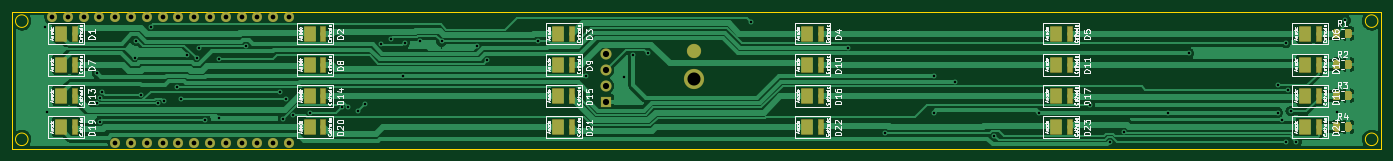
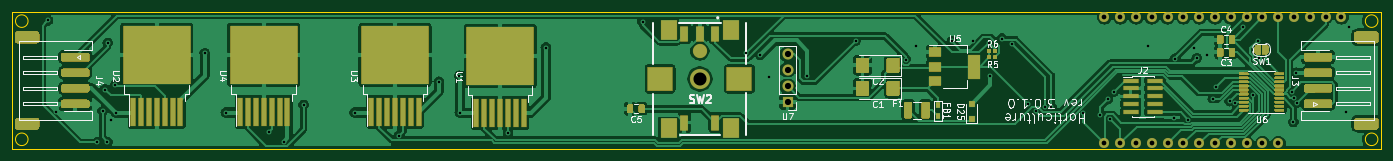
Circuit board: 11 layer files. Board 220.0 x 22.0 mm.
- bottom_copper: Horticulture-B_Cu.gbr (390730 bytes)
- bottom_mask: Horticulture-B_Mask.gbr (89613 bytes)
- paste: Horticulture-B_Paste.gbr (84480 bytes)
- bottom_silk: Horticulture-B_SilkS.gbr (26374 bytes)
- outline: Horticulture-Edge_Cuts.gbr (1041 bytes)
- top_copper: Horticulture-F_Cu.gbr (86949 bytes)
- top_mask: Horticulture-F_Mask.gbr (17417 bytes)
- paste: Horticulture-F_Paste.gbr (16388 bytes)
- top_silk: Horticulture-F_SilkS.gbr (116847 bytes)
- drill: Horticulture-NPTH.drl (271 bytes)
- drill: Horticulture-PTH.drl (1973 bytes)

=== bottom_copper: Horticulture-B_Cu.gbr (390730 bytes, source omitted) ===
=== bottom_mask: Horticulture-B_Mask.gbr (89613 bytes, source omitted) ===
=== paste: Horticulture-B_Paste.gbr (84480 bytes, source omitted) ===
=== bottom_silk: Horticulture-B_SilkS.gbr (26374 bytes, source omitted) ===
=== outline: Horticulture-Edge_Cuts.gbr ===
%TF.GenerationSoftware,KiCad,Pcbnew,(5.1.5)-3*%
%TF.CreationDate,2020-08-13T15:19:08+02:00*%
%TF.ProjectId,Horticulture,486f7274-6963-4756-9c74-7572652e6b69,rev?*%
%TF.SameCoordinates,Original*%
%TF.FileFunction,Profile,NP*%
%FSLAX46Y46*%
G04 Gerber Fmt 4.6, Leading zero omitted, Abs format (unit mm)*
G04 Created by KiCad (PCBNEW (5.1.5)-3) date 2020-08-13 15:19:08*
%MOMM*%
%LPD*%
G04 APERTURE LIST*
%TA.AperFunction,Profile*%
%ADD10C,0.100000*%
%TD*%
%TA.AperFunction,Profile*%
%ADD11C,0.050000*%
%TD*%
G04 APERTURE END LIST*
D10*
X259510000Y-100500000D02*
G75*
G03X259510000Y-100500000I-1010000J0D01*
G01*
X259510000Y-81500000D02*
G75*
G03X259510000Y-81500000I-1010000J0D01*
G01*
X42510000Y-81500000D02*
G75*
G03X42510000Y-81500000I-1010000J0D01*
G01*
X42510000Y-100500000D02*
G75*
G03X42510000Y-100500000I-1010000J0D01*
G01*
D11*
X260000000Y-102000000D02*
X260000000Y-80000000D01*
X40000000Y-102000000D02*
X260000000Y-102000000D01*
X40000000Y-80000000D02*
X40000000Y-102000000D01*
X260000000Y-80000000D02*
X40000000Y-80000000D01*
M02*

=== top_copper: Horticulture-F_Cu.gbr (86949 bytes, source omitted) ===
=== top_mask: Horticulture-F_Mask.gbr (17417 bytes, source omitted) ===
=== paste: Horticulture-F_Paste.gbr (16388 bytes, source omitted) ===
=== top_silk: Horticulture-F_SilkS.gbr (116847 bytes, source omitted) ===
=== drill: Horticulture-NPTH.drl ===
M48
; DRILL file {KiCad (5.1.5)-3} date 13/08/2020 15:19:13
; FORMAT={-:-/ absolute / inch / decimal}
; #@! TF.CreationDate,2020-08-13T15:19:13+02:00
; #@! TF.GenerationSoftware,Kicad,Pcbnew,(5.1.5)-3
; #@! TF.FileFunction,NonPlated,1,2,NPTH
FMAT,2
INCH
%
G90
G05
T0
M30

=== drill: Horticulture-PTH.drl ===
M48
; DRILL file {KiCad (5.1.5)-3} date 13/08/2020 15:19:13
; FORMAT={-:-/ absolute / inch / decimal}
; #@! TF.CreationDate,2020-08-13T15:19:13+02:00
; #@! TF.GenerationSoftware,Kicad,Pcbnew,(5.1.5)-3
; #@! TF.FileFunction,Plated,1,2,PTH
FMAT,2
INCH
T1C0.0157
T2C0.0300
T3C0.0394
T4C0.0630
T5C0.0827
%
G90
G05
T1
X1.7795Y-3.2441
X1.7953Y-3.7835
X2.1071Y-3.7274
X2.1102Y-3.5354
X2.1261Y-3.6929
X2.1285Y-3.8474
X2.1385Y-3.6555
X2.3484Y-3.4428
X2.3561Y-3.3331
X2.3858Y-3.6772
X2.4488Y-3.2441
X2.4955Y-3.7275
X2.5328Y-3.7149
X2.6191Y-3.627
X2.6386Y-3.7037
X2.6772Y-3.4213
X2.7405Y-3.444
X2.7559Y-3.376
X2.7966Y-3.8317
X2.8798Y-3.4466
X2.8819Y-3.8189
X3.0512Y-3.3632
X3.2657Y-3.6555
X3.2874Y-3.8268
X3.3035Y-3.7035
X3.3512Y-3.805
X3.4595Y-3.7894
X3.6611Y-3.753
X3.7008Y-3.752
X3.7598Y-3.7795
X3.8071Y-3.7323
X3.9087Y-3.3549
X3.9724Y-3.3199
X4.0469Y-3.5571
X4.0569Y-3.3445
X4.154Y-3.3341
X4.2904Y-3.3376
X4.5152Y-3.3648
X4.5807Y-3.4577
X4.8986Y-3.3317
X5.2047Y-3.5551
X5.4449Y-3.563
X5.5041Y-3.4222
X5.5945Y-3.4134
X6.248Y-3.2126
X6.8601Y-3.376
X7.0996Y-3.9161
X7.4055Y-3.7874
X7.4081Y-3.5541
X7.5377Y-3.5925
X7.7892Y-3.9331
X8.0709Y-3.7874
X8.3937Y-3.7402
X8.5195Y-3.9715
X8.6108Y-3.9094
X8.8858Y-3.7874
X9.0197Y-3.4134
X9.5827Y-3.7874
X9.5851Y-3.6132
X9.6102Y-3.8346
X9.6329Y-3.3474
X9.6356Y-3.9734
X9.6496Y-3.6417
X9.6654Y-3.7795
X9.7008Y-3.9764
X9.9606Y-3.7835
X10.0118Y-3.2047
T2
X1.8248Y-3.1827
X1.9248Y-3.1827
X2.0248Y-3.1827
X2.1248Y-3.1827
X2.2248Y-3.1827
X2.2248Y-3.9827
X2.3248Y-3.1827
X2.3248Y-3.9827
X2.4248Y-3.1827
X2.4248Y-3.9827
X2.5248Y-3.1827
X2.5248Y-3.9827
X2.6248Y-3.1827
X2.6248Y-3.9827
X2.7248Y-3.1827
X2.7248Y-3.9827
X2.8248Y-3.1827
X2.8248Y-3.9827
X2.9248Y-3.1827
X2.9248Y-3.9827
X3.0248Y-3.1827
X3.0248Y-3.9827
X3.1248Y-3.1827
X3.1248Y-3.9827
X3.2248Y-3.1827
X3.2248Y-3.9827
X3.3248Y-3.1827
X3.3248Y-3.9827
T3
X5.3307Y-3.4197
X5.3307Y-3.5197
X5.3307Y-3.6197
X5.3307Y-3.7197
T5
X5.8858Y-3.5748
T4
G00X5.8858Y-3.3917
M15
G01X5.8858Y-3.4035
M16
G05
T0
M30

